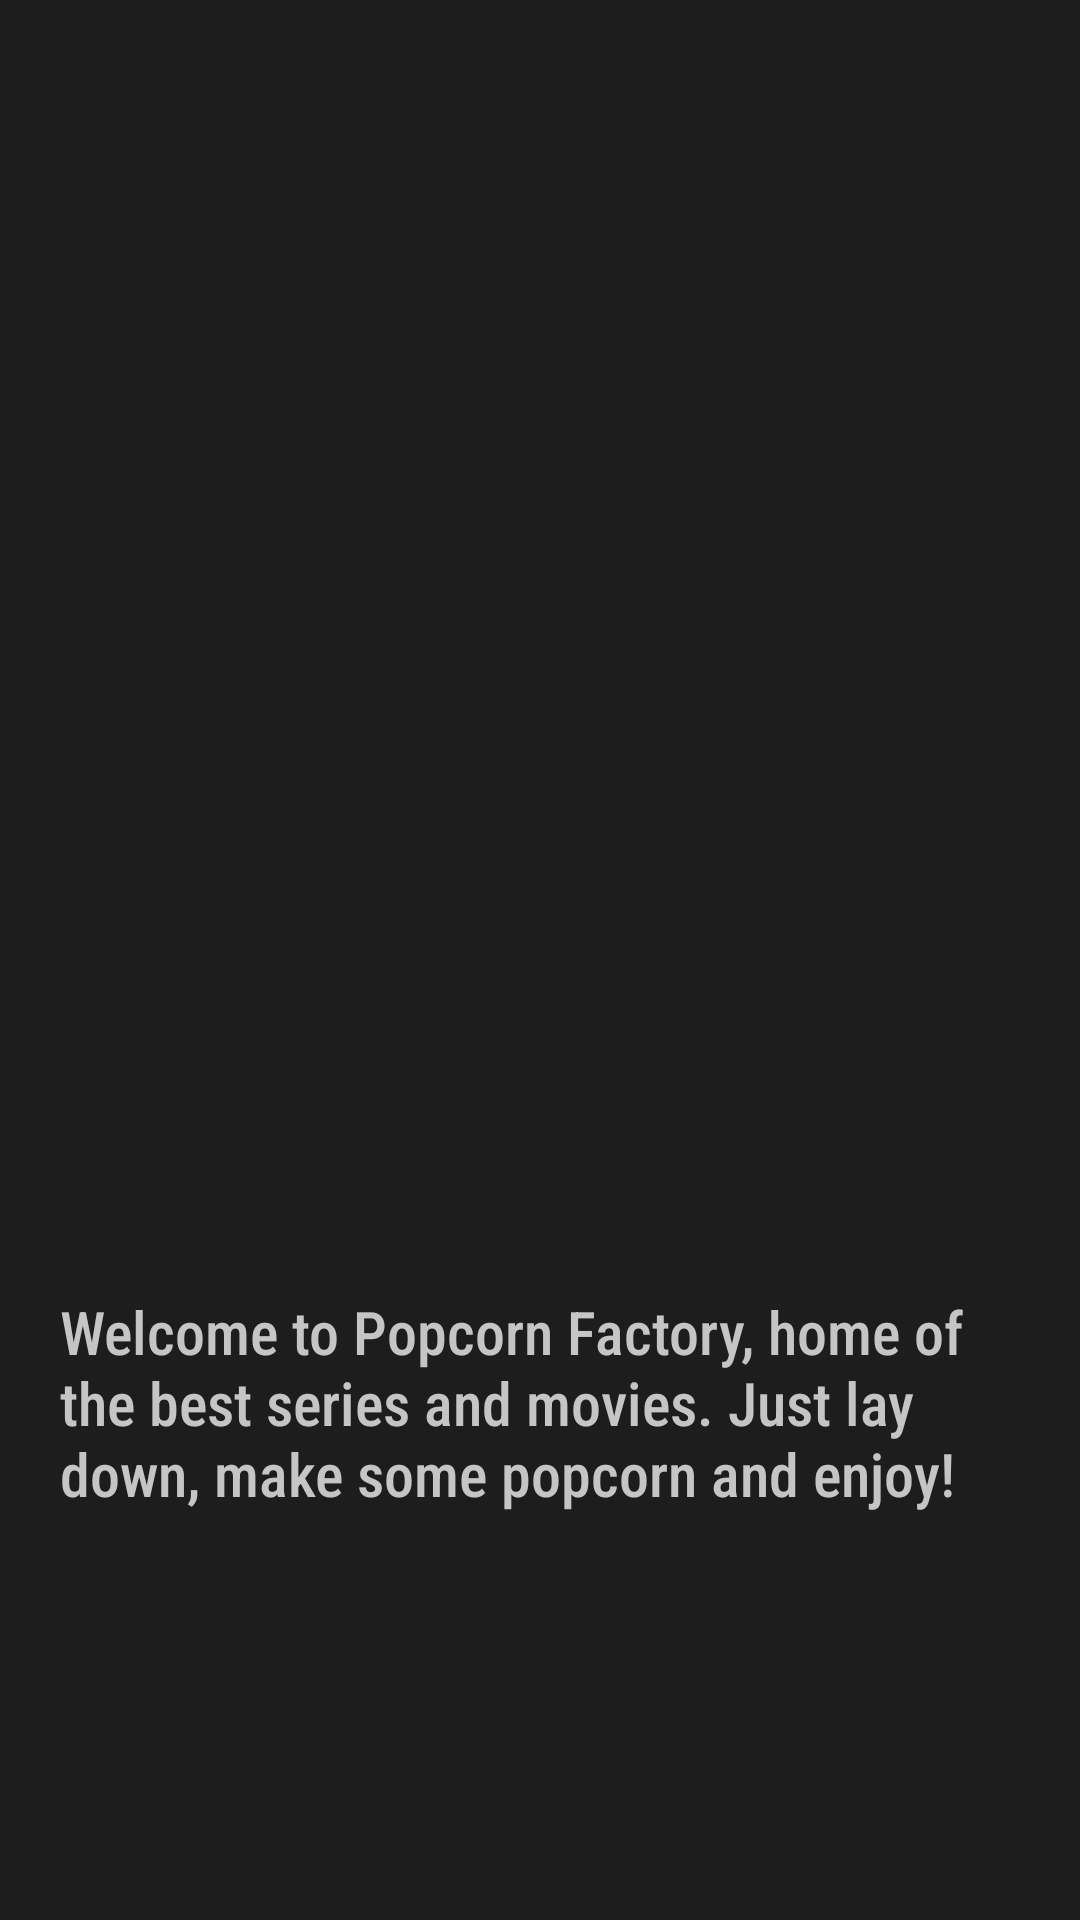

Write the Android layout XML for this screen, with the resource values it uses.
<!-- AndroidManifest.xml: application theme Theme.PopcornFactory -->
<!-- res/layout/activity_main.xml -->
<?xml version="1.0" encoding="utf-8"?>
<LinearLayout xmlns:android="http://schemas.android.com/apk/res/android"
    xmlns:app="http://schemas.android.com/apk/res-auto"
    xmlns:tools="http://schemas.android.com/tools"
    android:layout_width="match_parent"
    android:layout_height="match_parent"
    android:orientation="vertical"
    android:background="@color/backgroundGris"
    tools:context=".MainActivity">

    <ImageView
        android:layout_width="650dp"
        android:layout_height="500dp"
        android:translationX="-145dp"
        android:layout_marginTop="-90dp"
        android:src="@drawable/popcorn" />

    <TextView
        android:layout_width="match_parent"
        android:layout_height="wrap_content"
        android:fontFamily="sans-serif-condensed-medium"
        android:text="@string/WelcomeBanner"
        android:textColor="@color/blancoLetra"
        android:textSize="20sp"
        android:layout_marginTop="20dp"
        android:layout_marginLeft="20dp"
        android:layout_marginRight="20dp"
        />


    <Button
        android:id="@+id/btn_inicio"
        android:layout_width="300dp"
        android:layout_height="50dp"
        android:layout_gravity="center"
        android:layout_marginTop="40dp"
        android:background="@drawable/round_buton"
        android:textSize="25sp"
        android:text="@string/btnWelcomeBanner"
        android:textStyle="bold"
        android:textColor="@color/backgroundGris"
        />



    


</LinearLayout>
<!-- resources referenced by this layout -->
<resources>
  <color name="backgroundGris">#1D1D1D</color>
  <color name="blancoLetra">#C5C5C5</color>
  <!-- drawable round_buton (drawable) -->
  <?xml version="1.0" encoding="utf-8"?>
  <selector xmlns:android="http://schemas.android.com/apk/res/android">
      <item>
          <shape android:shape="rectangle">
              <solid android:color="@color/amarilloLetra"/>
              <corners android:radius="50dp"/>
          </shape>
      </item>
  </selector>
  <string name="WelcomeBanner">
          Welcome to Popcorn Factory, home of the best series and movies. Just lay down, make some
          popcorn and enjoy!
      </string>
  <string name="btnWelcomeBanner">GET ME IN!</string>
  <style name="Theme.PopcornFactory" parent="Base.Theme.PopcornFactory" />
  <style name="Base.Theme.PopcornFactory" parent="Theme.Material3.DayNight.NoActionBar">
  
          <item name="colorPrimary">@color/amarilloLetra</item>
          <item name="colorSecondary">@color/blancoLetra</item>
  
      </style>
</resources>
